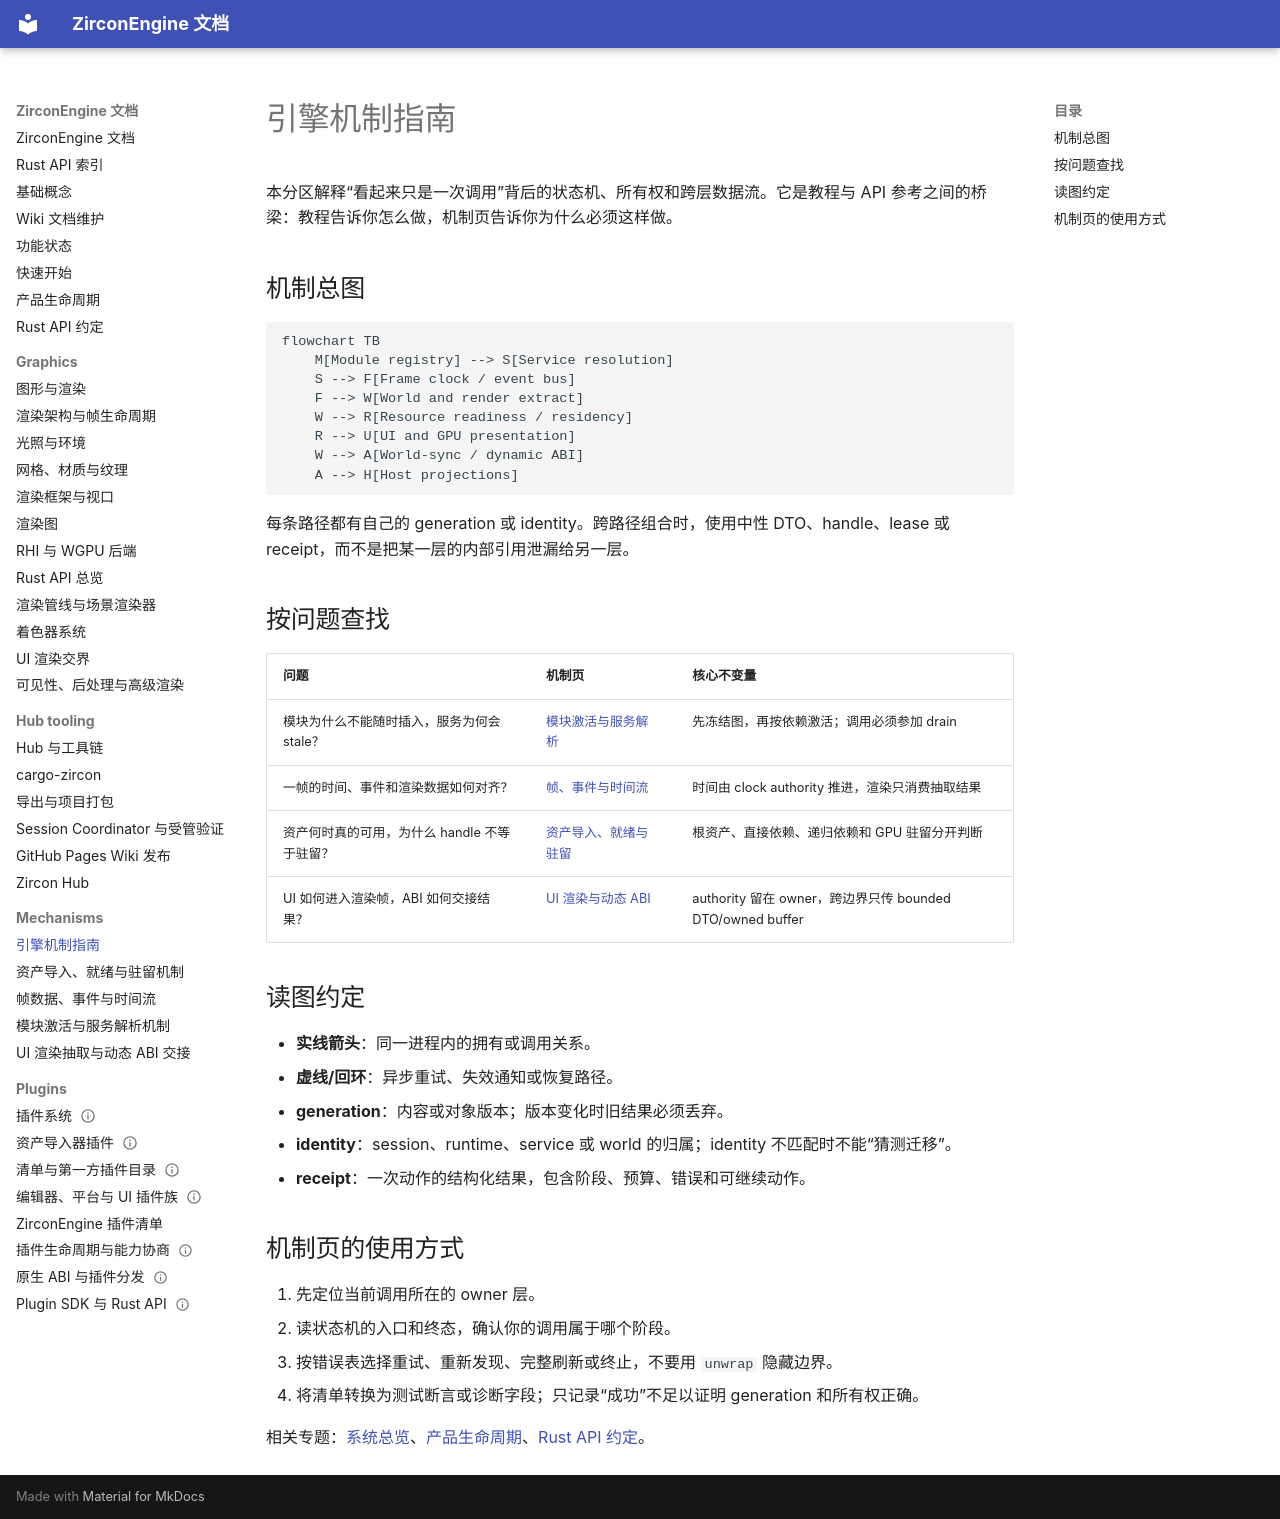

repository: He-Jiahui/ZirconEngine · page: mechanisms/index.html · generator: mkdocs

---
related_code:
  - zircon_runtime/src/core
  - zircon_runtime/src/asset
  - zircon_runtime/src/graphics
  - zircon_runtime/src/ui
  - zircon_runtime_interface/src
implementation_files:
  - zircon_runtime/src/core
  - zircon_runtime/src/asset
  - zircon_runtime/src/graphics
  - zircon_runtime/src/ui
plan_sources:
  - user: 2026-09-09 扩展 ZirconEngine Wiki 教程与机制说明
  - docs/wiki/architecture/system-overview.md
tests:
  - zircon_runtime/src/tests
  - zircon_runtime_interface/src/tests
doc_type: category-index
---

# 引擎机制指南

本分区解释“看起来只是一次调用”背后的状态机、所有权和跨层数据流。它是教程与 API 参考之间的桥梁：教程告诉你怎么做，机制页告诉你为什么必须这样做。

## 机制总图

```mermaid
flowchart TB
    M[Module registry] --> S[Service resolution]
    S --> F[Frame clock / event bus]
    F --> W[World and render extract]
    W --> R[Resource readiness / residency]
    R --> U[UI and GPU presentation]
    W --> A[World-sync / dynamic ABI]
    A --> H[Host projections]
```

每条路径都有自己的 generation 或 identity。跨路径组合时，使用中性 DTO、handle、lease 或 receipt，而不是把某一层的内部引用泄漏给另一层。

## 按问题查找

| 问题 | 机制页 | 核心不变量 |
| --- | --- | --- |
| 模块为什么不能随时插入，服务为何会 stale？ | [模块激活与服务解析](module-activation-and-service-resolution.md) | 先冻结图，再按依赖激活；调用必须参加 drain |
| 一帧的时间、事件和渲染数据如何对齐？ | [帧、事件与时间流](frame-data-event-time-flow.md) | 时间由 clock authority 推进，渲染只消费抽取结果 |
| 资产何时真的可用，为什么 handle 不等于驻留？ | [资产导入、就绪与驻留](asset-import-readiness-residency.md) | 根资产、直接依赖、递归依赖和 GPU 驻留分开判断 |
| UI 如何进入渲染帧，ABI 如何交接结果？ | [UI 渲染与动态 ABI](ui-render-and-dynamic-abi-handoff.md) | authority 留在 owner，跨边界只传 bounded DTO/owned buffer |

## 读图约定

- **实线箭头**：同一进程内的拥有或调用关系。
- **虚线/回环**：异步重试、失效通知或恢复路径。
- **generation**：内容或对象版本；版本变化时旧结果必须丢弃。
- **identity**：session、runtime、service 或 world 的归属；identity 不匹配时不能“猜测迁移”。
- **receipt**：一次动作的结构化结果，包含阶段、预算、错误和可继续动作。

## 机制页的使用方式

1. 先定位当前调用所在的 owner 层。
2. 读状态机的入口和终态，确认你的调用属于哪个阶段。
3. 按错误表选择重试、重新发现、完整刷新或终止，不要用 `unwrap` 隐藏边界。
4. 将清单转换为测试断言或诊断字段；只记录“成功”不足以证明 generation 和所有权正确。

相关专题：[系统总览](../architecture/system-overview.md)、[产品生命周期](../product-lifecycle.md)、[Rust API 约定](../rust-api.md)。
